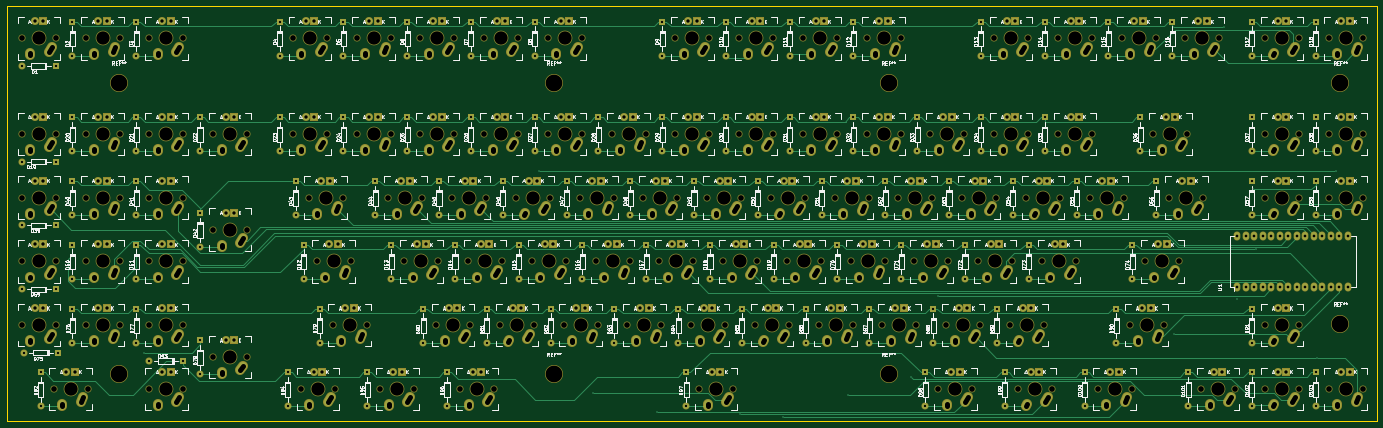
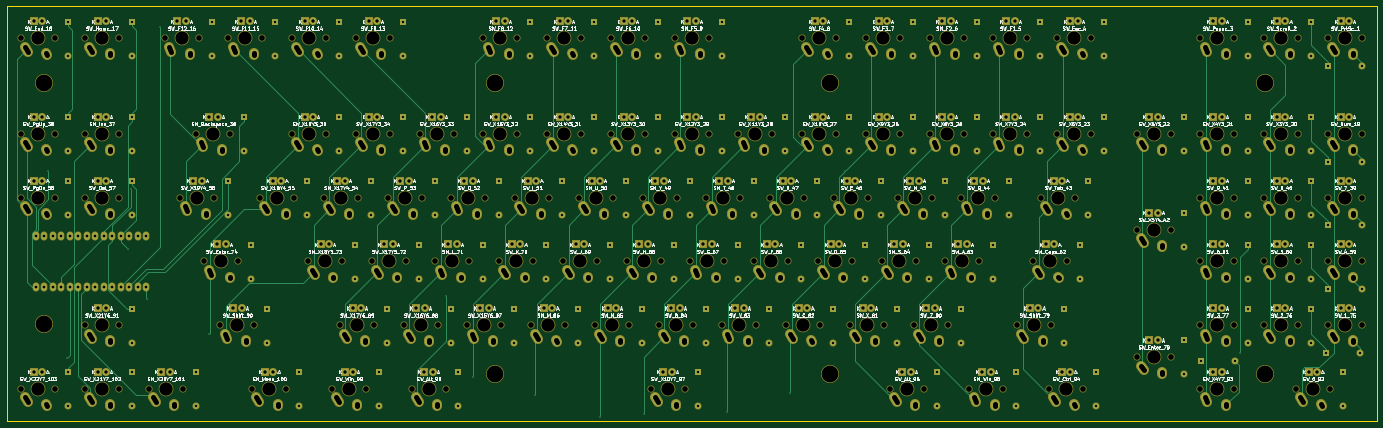
Circuit board: 8 layer files. Board 409.5 x 124.0 mm.
- outline: 103key-Edge.Cuts.gbr (488 bytes)
- bottom_copper: 103key.GBL (49466 bytes)
- bottom_silk: 103key.GBO (254787 bytes)
- bottom_mask: 103key.GBS (33486 bytes)
- top_copper: 103key.GTL (73512 bytes)
- top_silk: 103key.GTO (234746 bytes)
- top_mask: 103key.GTS (33486 bytes)
- drill: 103key.drl (20566 bytes)

=== outline: 103key-Edge.Cuts.gbr ===
G04 #@! TF.FileFunction,Profile,NP*
%FSLAX46Y46*%
G04 Gerber Fmt 4.6, Leading zero omitted, Abs format (unit mm)*
G04 Created by KiCad (PCBNEW 4.0.2-stable) date Saturday, May 28, 2016 'PMt' 12:45:38 PM*
%MOMM*%
G01*
G04 APERTURE LIST*
%ADD10C,0.150000*%
G04 APERTURE END LIST*
D10*
X438000000Y-19000000D02*
X28500000Y-19000000D01*
X438000000Y-143000000D02*
X438000000Y-19000000D01*
X28500000Y-143000000D02*
X438000000Y-143000000D01*
X28500000Y-19000000D02*
X28500000Y-143000000D01*
M02*

=== bottom_copper: 103key.GBL (49466 bytes, source omitted) ===
=== bottom_silk: 103key.GBO (254787 bytes, source omitted) ===
=== bottom_mask: 103key.GBS (33486 bytes, source omitted) ===
=== top_copper: 103key.GTL (73512 bytes, source omitted) ===
=== top_silk: 103key.GTO (234746 bytes, source omitted) ===
=== top_mask: 103key.GTS (33486 bytes, source omitted) ===
=== drill: 103key.drl (20566 bytes, source withheld) ===
